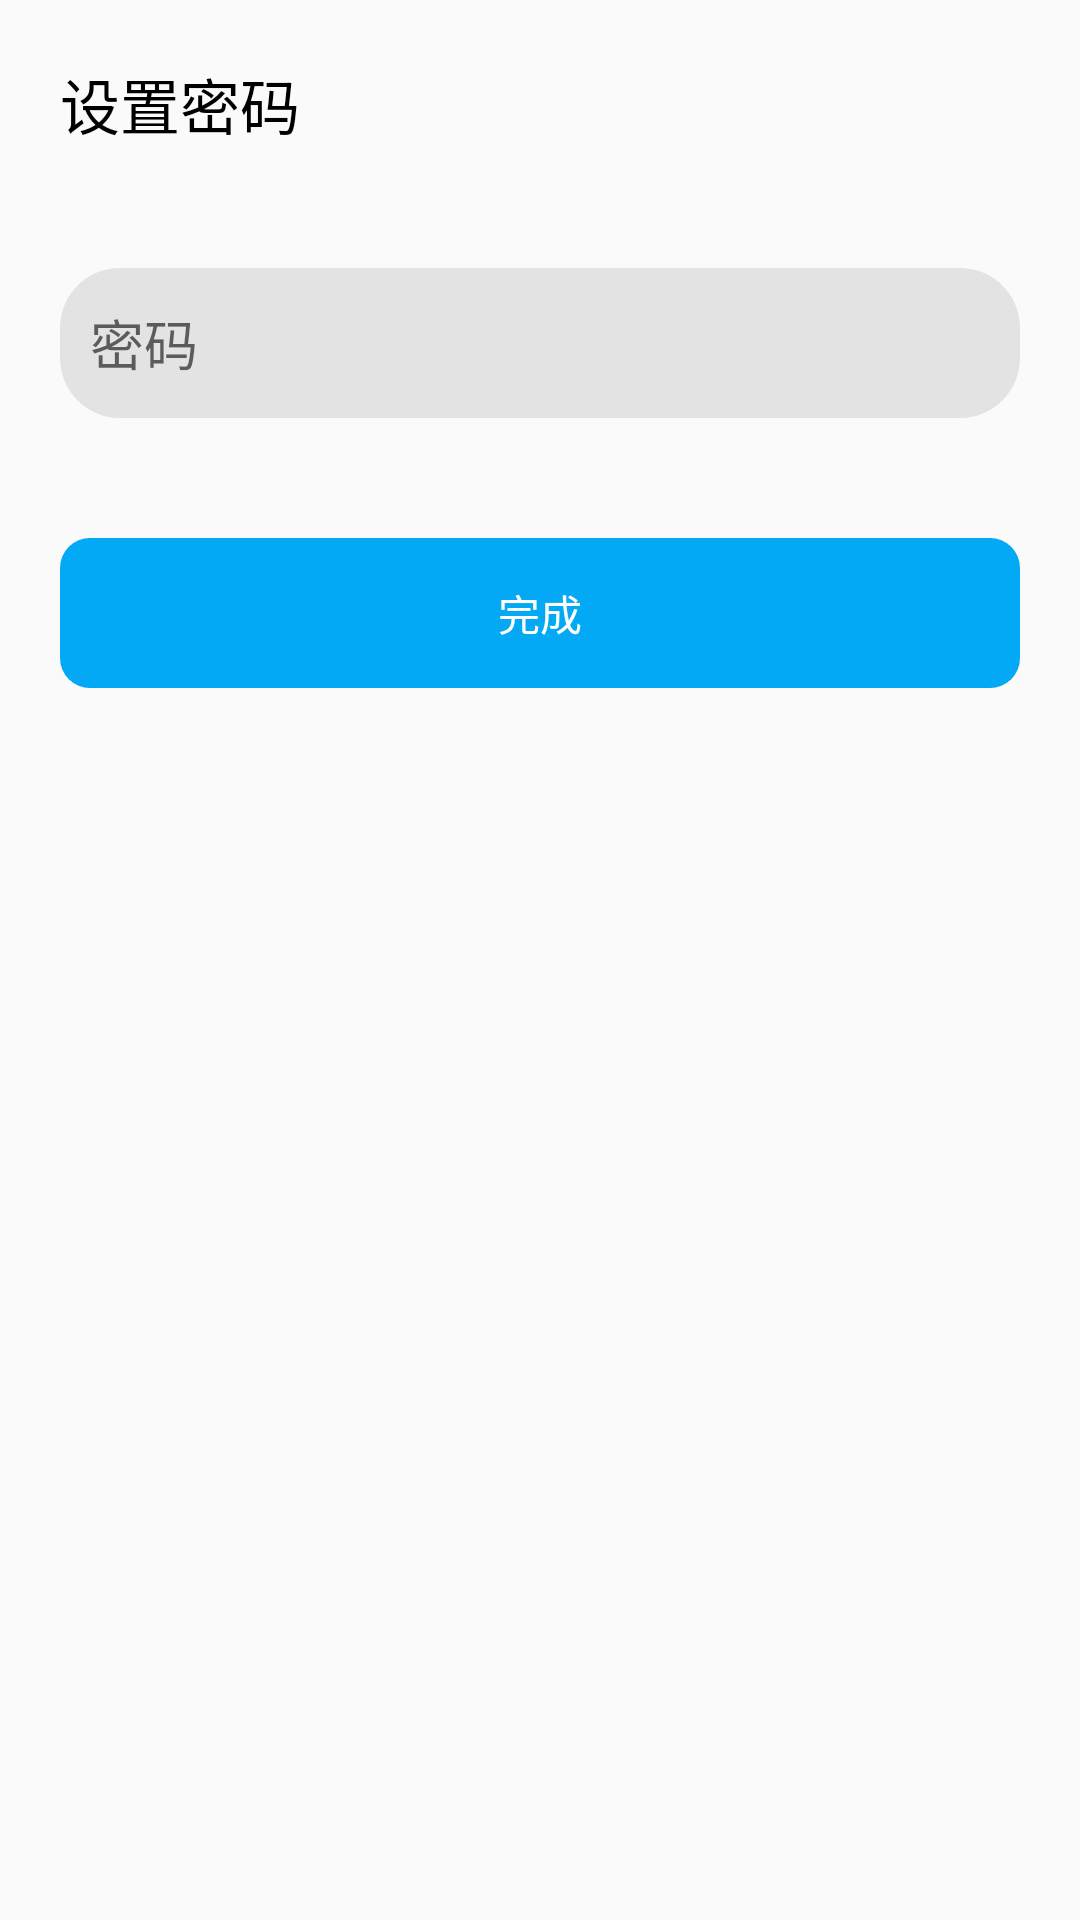

The Android layout XML behind this screen, and the referenced resources:
<!-- AndroidManifest.xml: application theme AnimActivity -->
<!-- res/layout/fragment_setup_password.xml -->
<?xml version="1.0" encoding="utf-8"?>
<LinearLayout xmlns:android="http://schemas.android.com/apk/res/android"
    xmlns:tools="http://schemas.android.com/tools"
    android:layout_width="match_parent"
    android:layout_height="match_parent"
    tools:context=".activities.signup_activity.setup_fragments.SetupPasswordFragment"
    android:orientation="vertical">
    <TextView
        android:layout_margin="20dp"
        android:textColor="@color/black"
        android:textSize="20dp"
        android:text="@string/setup_password"
        android:layout_width="match_parent"
        android:layout_height="wrap_content"/>
    <EditText
        android:textCursorDrawable="@drawable/cursor_drawable"
        android:layout_margin="20dp"
        android:id="@+id/password_input"
        android:layout_width="match_parent"
        android:layout_height="50dp"
        android:background="@drawable/input_round_corners"
        android:hint="@string/password_hint"
        android:inputType="textPassword" />
    <Button
        android:id="@+id/done_button"
        android:text="@string/done"
        android:textColor="@color/white"
        android:background="@drawable/round_blue_button_bg"
        android:layout_margin="20dp"
        android:layout_width="match_parent"
        android:layout_height="50dp"/>
</LinearLayout>
<!-- resources referenced by this layout -->
<resources>
  <color name="black">#000</color>
  <color name="white">#FFF</color>
  <!-- drawable cursor_drawable (drawable) -->
  <?xml version="1.0" encoding="utf-8"?>
  <shape xmlns:android="http://schemas.android.com/apk/res/android" android:shape="rectangle">
      <size android:width="2dp"/>
      <solid android:color="#3097fd"/>
  </shape>
  <!-- drawable input_round_corners (drawable) -->
  <?xml version="1.0" encoding="utf-8"?>
  <shape xmlns:android="http://schemas.android.com/apk/res/android" android:shape="rectangle" android:tint="#E3E3E3">
      <corners android:radius="20dp"/>
      <padding android:left="10dp"/>
  </shape>
  <!-- drawable round_blue_button_bg (drawable) -->
  <?xml version="1.0" encoding="utf-8"?>
  <shape xmlns:android="http://schemas.android.com/apk/res/android" android:shape="rectangle" android:tint="#03A9F4">
      <corners android:radius="10dp"/>
  </shape>
  <string name="done">完成</string>
  <string name="password_hint">密码</string>
  <string name="setup_password">设置密码</string>
  <style name="AnimActivity" parent="Theme.AppCompat.Light.NoActionBar">
          <item name="android:windowAnimationStyle">@style/AnimationActivity</item>
          <item name="windowNoTitle">true</item>
          <item name="android:windowIsTranslucent">true</item>
          <item name="android:backgroundDimEnabled">false</item>
      </style>
  <style name="AnimationActivity" parent="@android:style/Animation.Activity">
          <item name="android:activityOpenEnterAnimation">@anim/anim_open_activity</item>
          <item name="android:activityCloseExitAnimation">@anim/anim_close_activity</item>
      </style>
</resources>
